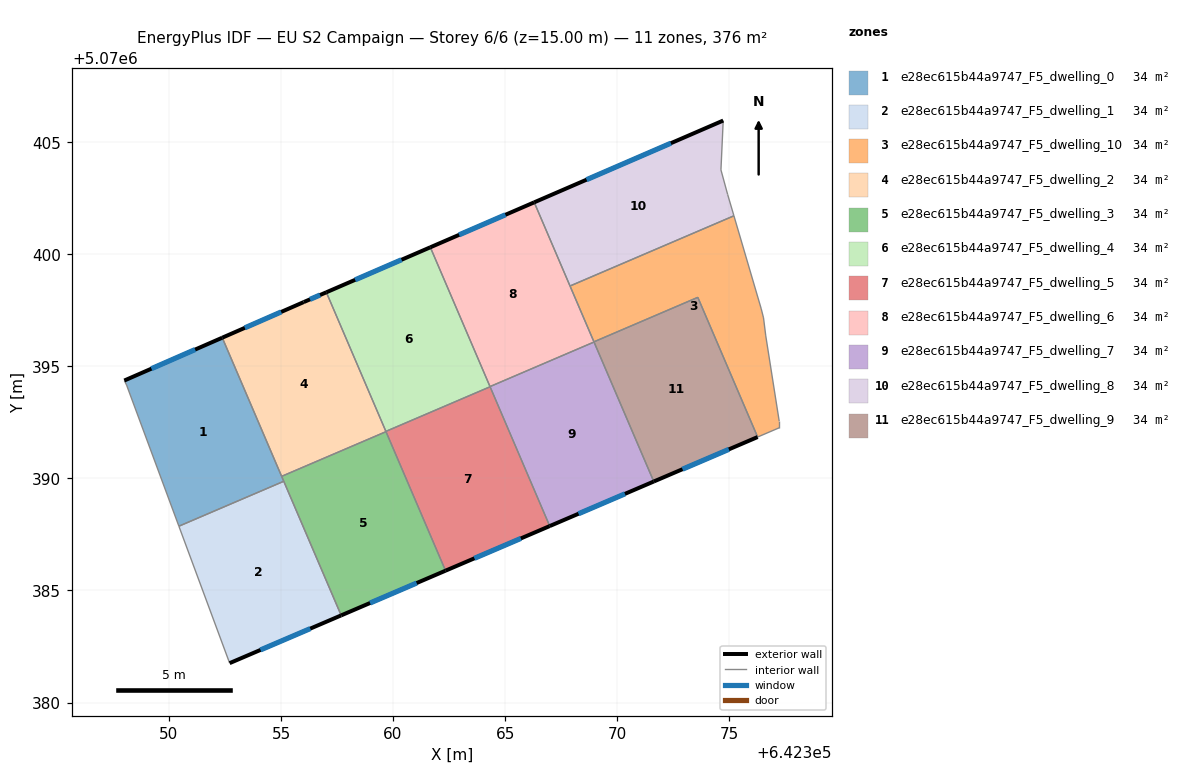
=== STOREY PLAN SPEC (per zone: floor XY polygon, exterior-wall plan segments, windows/doors) ===
zone 1: e28ec615b44a9747_F5_dwelling_0  (34.2 m²)
  floor: (642355.12, 5070389.87) (642352.38, 5070396.28) (642348.01, 5070394.37) (642348.11, 5070394.17) (642350.44, 5070387.87)
  exterior wall: (642348.01, 5070394.37) – (642352.38, 5070396.28)  [4.8 m]
    window: (642349.22, 5070394.90) – (642351.17, 5070395.75)  [2.8 m²]
  interior walls: 5
zone 2: e28ec615b44a9747_F5_dwelling_1  (34.2 m²)
  floor: (642357.69, 5070383.89) (642355.12, 5070389.87) (642350.44, 5070387.87) (642352.71, 5070381.76)
  exterior wall: (642357.69, 5070383.89) – (642352.71, 5070381.76)  [5.4 m]
    window: (642356.31, 5070383.30) – (642354.09, 5070382.35)  [3.2 m²]
  interior walls: 3
zone 3: e28ec615b44a9747_F5_dwelling_10  (34.2 m²)
  floor: (642377.23, 5070392.26) (642377.23, 5070392.56) (642376.63, 5070396.36) (642376.53, 5070397.16) (642376.43, 5070397.56) (642375.21, 5070401.72) (642367.90, 5070398.58) (642368.96, 5070396.09) (642373.60, 5070398.08) (642376.27, 5070391.84)
  interior walls: 10
zone 4: e28ec615b44a9747_F5_dwelling_2  (34.2 m²)
  floor: (642359.69, 5070392.08) (642357.02, 5070398.30) (642356.02, 5070397.87) (642352.38, 5070396.28) (642355.03, 5070390.09)
  exterior wall: (642356.02, 5070397.87) – (642357.02, 5070398.30)  [1.1 m]
    window: (642356.29, 5070397.99) – (642356.74, 5070398.18)  [0.7 m²]
  exterior wall: (642352.38, 5070396.28) – (642356.02, 5070397.87)  [4.0 m]
    window: (642353.39, 5070396.72) – (642355.01, 5070397.43)  [2.4 m²]
  interior walls: 4
zone 5: e28ec615b44a9747_F5_dwelling_3  (34.2 m²)
  floor: (642362.34, 5070385.88) (642359.69, 5070392.08) (642355.03, 5070390.09) (642357.69, 5070383.89)
  exterior wall: (642362.34, 5070385.88) – (642357.69, 5070383.89)  [5.1 m]
    window: (642361.05, 5070385.33) – (642358.97, 5070384.44)  [3.0 m²]
  interior walls: 4
zone 6: e28ec615b44a9747_F5_dwelling_4  (34.2 m²)
  floor: (642364.33, 5070394.09) (642361.66, 5070400.31) (642357.02, 5070398.30) (642359.68, 5070392.10)
  exterior wall: (642357.02, 5070398.30) – (642361.66, 5070400.31)  [5.1 m]
    window: (642358.31, 5070398.86) – (642360.38, 5070399.76)  [3.0 m²]
  interior walls: 3
zone 7: e28ec615b44a9747_F5_dwelling_5  (34.2 m²)
  floor: (642366.99, 5070387.87) (642364.33, 5070394.09) (642359.68, 5070392.10) (642362.34, 5070385.88)
  exterior wall: (642366.99, 5070387.87) – (642362.34, 5070385.88)  [5.1 m]
    window: (642365.70, 5070387.32) – (642363.63, 5070386.43)  [3.0 m²]
  interior walls: 4
zone 8: e28ec615b44a9747_F5_dwelling_6  (34.2 m²)
  floor: (642368.97, 5070396.08) (642366.30, 5070402.32) (642361.66, 5070400.31) (642364.32, 5070394.10)
  exterior wall: (642361.66, 5070400.31) – (642366.30, 5070402.32)  [5.1 m]
    window: (642362.95, 5070400.87) – (642365.01, 5070401.76)  [3.0 m²]
  interior walls: 4
zone 9: e28ec615b44a9747_F5_dwelling_7  (34.2 m²)
  floor: (642371.63, 5070389.86) (642368.97, 5070396.08) (642364.32, 5070394.10) (642366.99, 5070387.87)
  exterior wall: (642371.63, 5070389.86) – (642366.99, 5070387.87)  [5.0 m]
    window: (642370.35, 5070389.31) – (642368.28, 5070388.42)  [3.0 m²]
  interior walls: 3
zone 10: e28ec615b44a9747_F5_dwelling_8  (34.2 m²)
  floor: (642375.21, 5070401.72) (642374.93, 5070402.66) (642374.63, 5070403.76) (642374.73, 5070405.97) (642366.30, 5070402.32) (642367.90, 5070398.58)
  exterior wall: (642366.30, 5070402.32) – (642374.73, 5070405.97)  [9.2 m]
    window: (642368.63, 5070403.33) – (642372.40, 5070404.96)  [5.5 m²]
  interior walls: 5
zone 11: e28ec615b44a9747_F5_dwelling_9  (34.2 m²)
  floor: (642376.27, 5070391.84) (642373.60, 5070398.08) (642368.96, 5070396.09) (642371.63, 5070389.86)
  exterior wall: (642376.27, 5070391.84) – (642371.63, 5070389.86)  [5.0 m]
    window: (642374.98, 5070391.30) – (642372.92, 5070390.41)  [3.0 m²]
  interior walls: 3

=== DERIVED (storey summary) ===
Building: EU S2 Campaign
Storey: 6 of 6  (floor level z = 15.00 m)
Storey gross floor area: 376.1 m²
Zones on this storey: 11
  - e28ec615b44a9747_F5_dwelling_0: floor 34.2 m²; exterior wall 4.8 m (14.3 m²); 1 window(s) 2.8 m²; WWR 19.9%
  - e28ec615b44a9747_F5_dwelling_1: floor 34.2 m²; exterior wall 5.4 m (16.2 m²); 1 window(s) 3.2 m²; WWR 19.9%
  - e28ec615b44a9747_F5_dwelling_10: floor 34.2 m²
  - e28ec615b44a9747_F5_dwelling_2: floor 34.2 m²; exterior wall 5.1 m (15.2 m²); 2 window(s) 3.0 m²; WWR 19.9%
  - e28ec615b44a9747_F5_dwelling_3: floor 34.2 m²; exterior wall 5.1 m (15.2 m²); 1 window(s) 3.0 m²; WWR 19.9%
  - e28ec615b44a9747_F5_dwelling_4: floor 34.2 m²; exterior wall 5.1 m (15.2 m²); 1 window(s) 3.0 m²; WWR 19.9%
  - e28ec615b44a9747_F5_dwelling_5: floor 34.2 m²; exterior wall 5.1 m (15.2 m²); 1 window(s) 3.0 m²; WWR 19.9%
  - e28ec615b44a9747_F5_dwelling_6: floor 34.2 m²; exterior wall 5.1 m (15.2 m²); 1 window(s) 3.0 m²; WWR 19.9%
  - e28ec615b44a9747_F5_dwelling_7: floor 34.2 m²; exterior wall 5.0 m (15.1 m²); 1 window(s) 3.0 m²; WWR 19.9%
  - e28ec615b44a9747_F5_dwelling_8: floor 34.2 m²; exterior wall 9.2 m (27.6 m²); 1 window(s) 5.5 m²; WWR 19.9%
  - e28ec615b44a9747_F5_dwelling_9: floor 34.2 m²; exterior wall 5.0 m (15.1 m²); 1 window(s) 3.0 m²; WWR 19.9%
Zone adjacency (shared interzone walls):
  - e28ec615b44a9747_F5_dwelling_0 ↔ e28ec615b44a9747_F5_dwelling_1
  - e28ec615b44a9747_F5_dwelling_0 ↔ e28ec615b44a9747_F5_dwelling_2
  - e28ec615b44a9747_F5_dwelling_0 ↔ e28ec615b44a9747_F5_dwelling_3
  - e28ec615b44a9747_F5_dwelling_1 ↔ e28ec615b44a9747_F5_dwelling_3
  - e28ec615b44a9747_F5_dwelling_10 ↔ e28ec615b44a9747_F5_dwelling_6
  - e28ec615b44a9747_F5_dwelling_10 ↔ e28ec615b44a9747_F5_dwelling_8
  - e28ec615b44a9747_F5_dwelling_10 ↔ e28ec615b44a9747_F5_dwelling_9
  - e28ec615b44a9747_F5_dwelling_2 ↔ e28ec615b44a9747_F5_dwelling_3
  - e28ec615b44a9747_F5_dwelling_2 ↔ e28ec615b44a9747_F5_dwelling_4
  - e28ec615b44a9747_F5_dwelling_2 ↔ e28ec615b44a9747_F5_dwelling_5
  - e28ec615b44a9747_F5_dwelling_3 ↔ e28ec615b44a9747_F5_dwelling_5
  - e28ec615b44a9747_F5_dwelling_4 ↔ e28ec615b44a9747_F5_dwelling_5
  - e28ec615b44a9747_F5_dwelling_4 ↔ e28ec615b44a9747_F5_dwelling_6
  - e28ec615b44a9747_F5_dwelling_5 ↔ e28ec615b44a9747_F5_dwelling_7
  - e28ec615b44a9747_F5_dwelling_6 ↔ e28ec615b44a9747_F5_dwelling_7
  - e28ec615b44a9747_F5_dwelling_6 ↔ e28ec615b44a9747_F5_dwelling_8
  - e28ec615b44a9747_F5_dwelling_7 ↔ e28ec615b44a9747_F5_dwelling_9